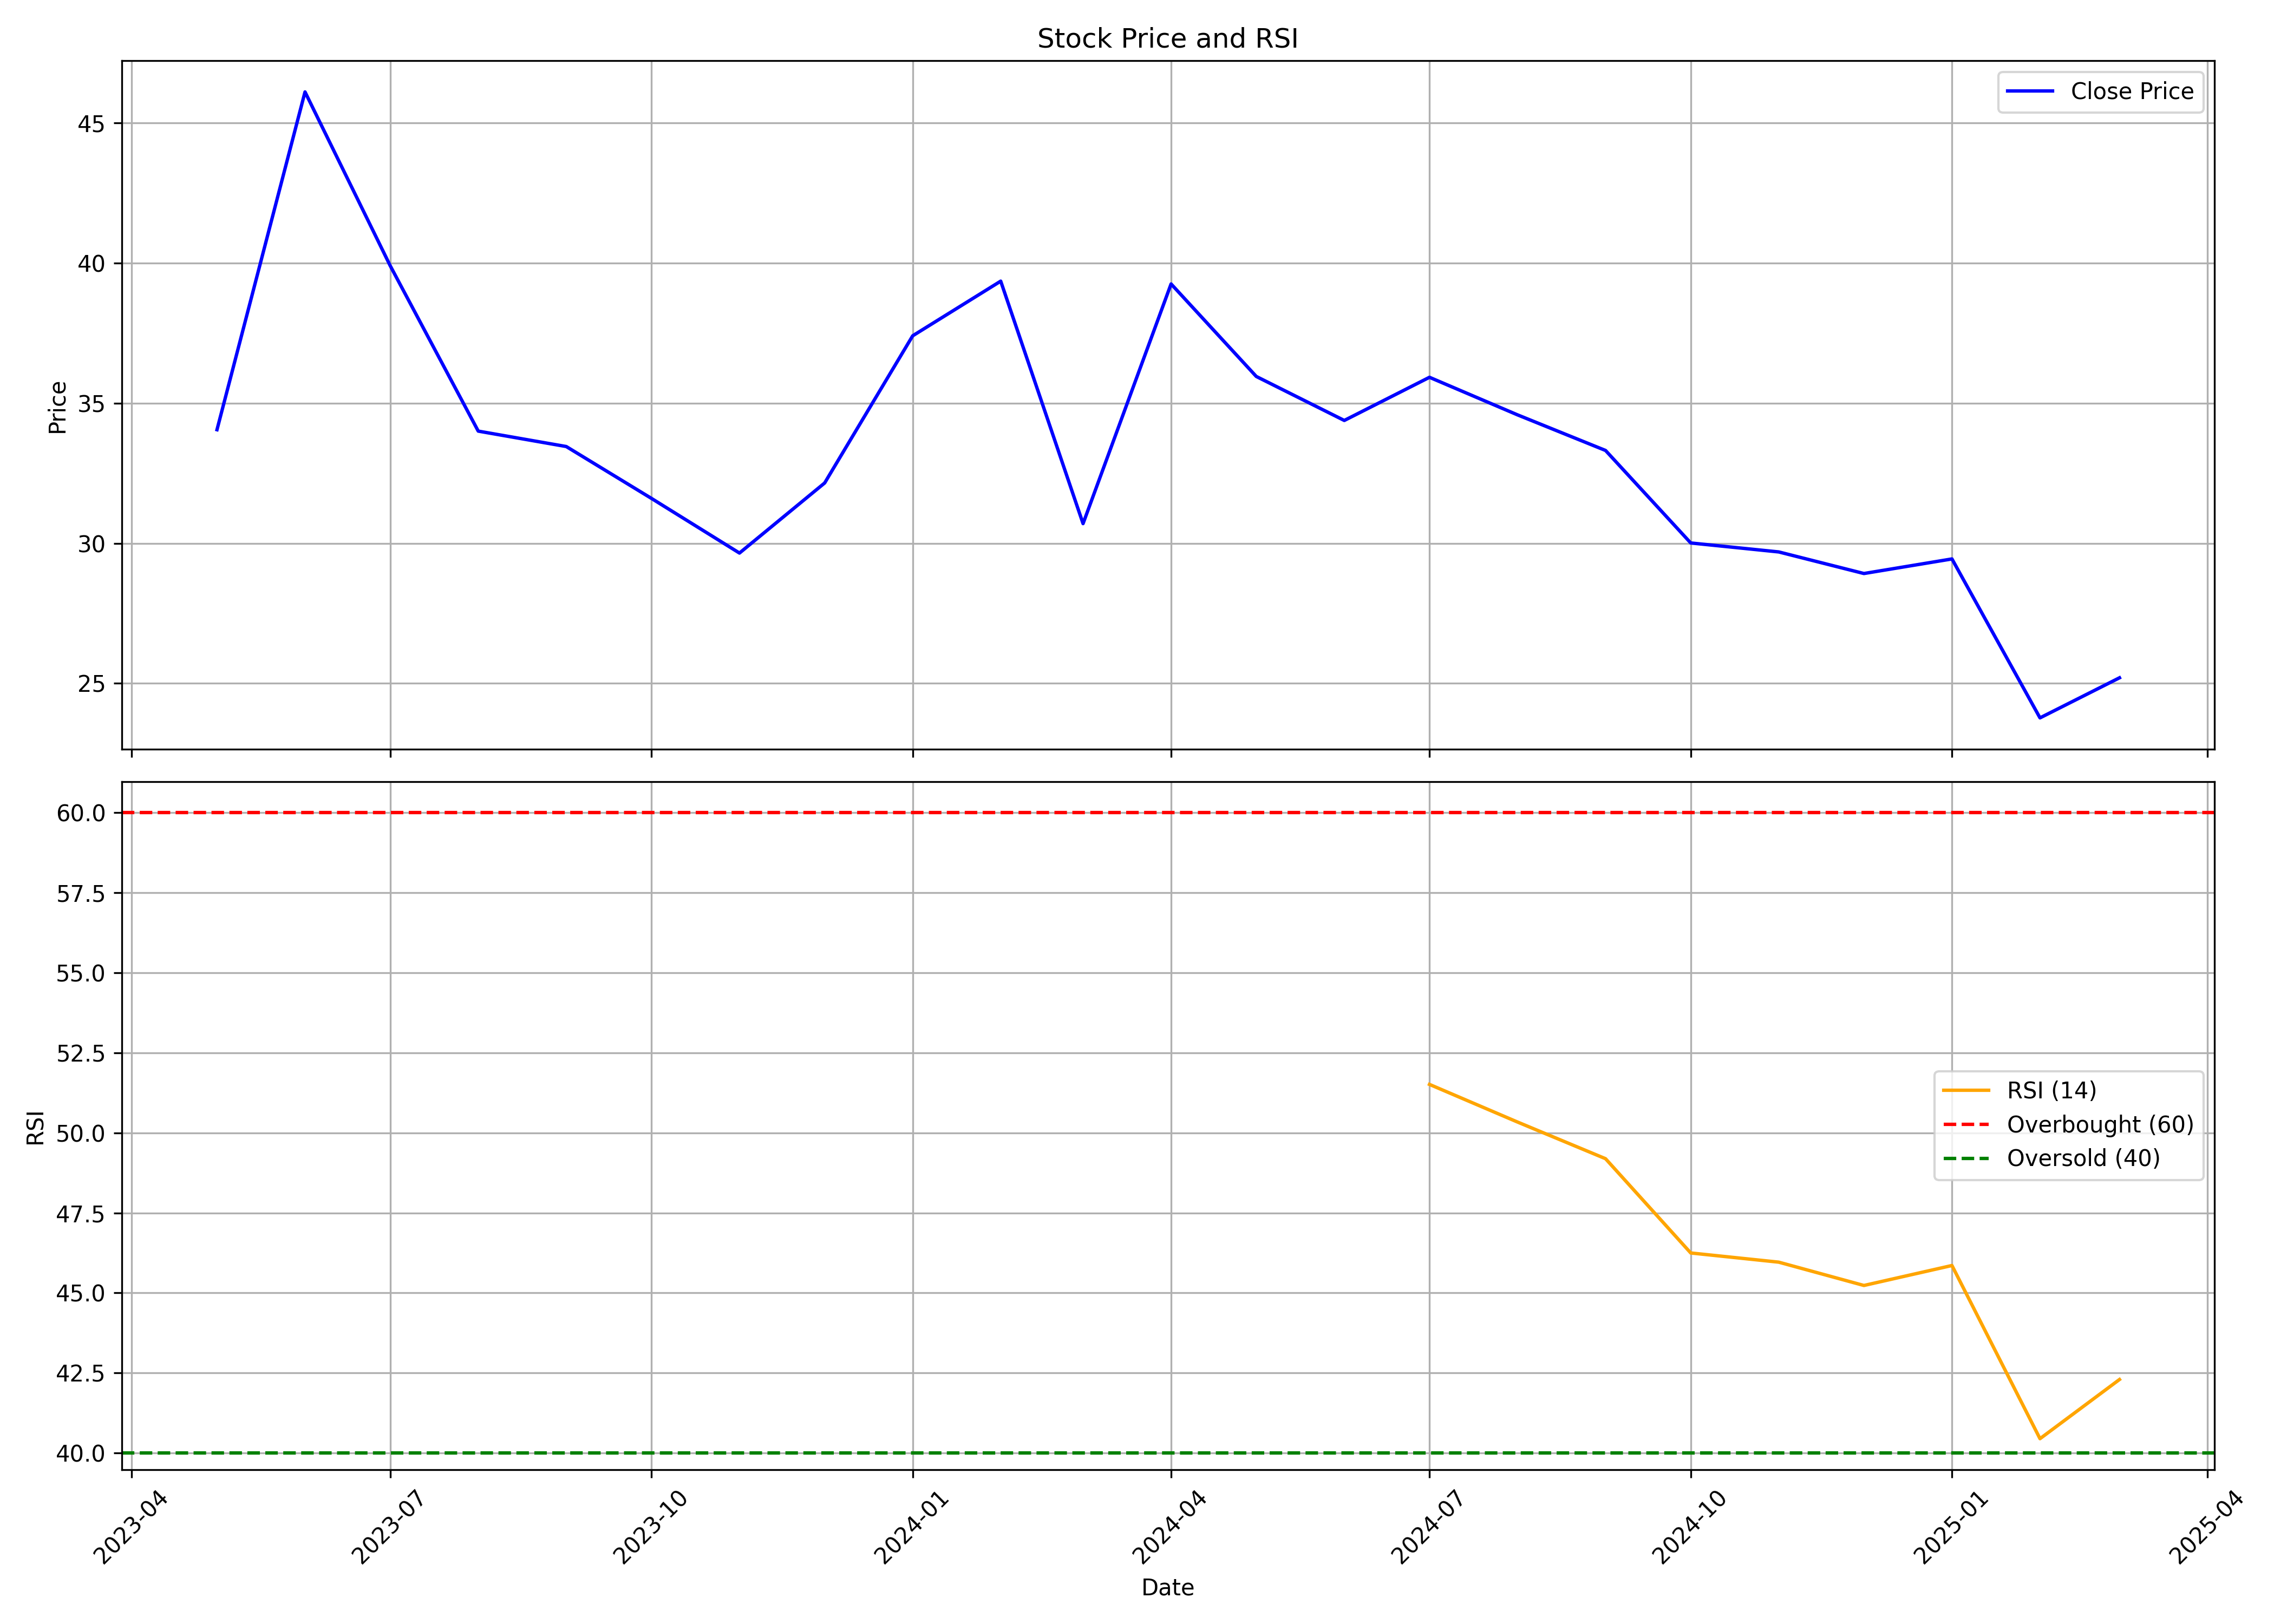

Data behind this chart, as committed beside it:
, date, symbol, open, high, low, close, volume, rsi
0, 2023-05-01, VIRINCHI, 35.95, 37.4, 30.35, 34.05, 16128983, 
1, 2023-06-01, VIRINCHI, 34.2, 53.7, 33.5, 46.1, 39880928, 
2, 2023-07-01, VIRINCHI, 45.15, 46.8, 34.45, 39.9, 7011033, 
3, 2023-08-01, VIRINCHI, 41.85, 43.85, 33.0, 34.0, 2627208, 
4, 2023-09-01, VIRINCHI, 34.65, 39.3, 33.15, 33.45, 1727023, 
5, 2023-10-01, VIRINCHI, 33.45, 39.4, 30.3, 31.6, 3637479, 
6, 2023-11-01, VIRINCHI, 32.25, 33.65, 29.4, 29.65, 4256188, 
7, 2023-12-01, VIRINCHI, 30.25, 36.5, 28.25, 32.15, 15811488, 
8, 2024-01-01, VIRINCHI, 32.65, 38.65, 31.1, 37.4, 19442889, 
9, 2024-02-01, VIRINCHI, 37.45, 44.0, 35.4, 39.35, 46216343, 
10, 2024-03-01, VIRINCHI, 39.75, 41.8, 29.6, 30.7, 20162554, 
11, 2024-04-01, VIRINCHI, 30.9, 41.9, 30.85, 39.25, 31496270, 
12, 2024-05-01, VIRINCHI, 39.25, 41.9, 33.15, 35.95, 22165863, 
13, 2024-06-01, VIRINCHI, 38.0, 38.5, 30.5, 34.38, 11776561, 
14, 2024-07-01, VIRINCHI, 34.58, 38.0, 30.15, 35.92, 17318343, 51.51
15, 2024-08-01, VIRINCHI, 35.75, 37.74, 31.18, 34.58, 17889587, 50.34
16, 2024-09-01, VIRINCHI, 34.8, 37.28, 32.76, 33.31, 20832601, 49.19
17, 2024-10-01, VIRINCHI, 33.45, 34.4, 27.7, 30.01, 6713154, 46.25
18, 2024-11-01, VIRINCHI, 30.98, 31.44, 26.46, 29.69, 3792105, 45.96
19, 2024-12-01, VIRINCHI, 29.53, 32.82, 27.36, 28.92, 7097917, 45.23
20, 2025-01-01, VIRINCHI, 29.0, 32.3, 27.1, 29.44, 8940458, 45.86
21, 2025-02-01, VIRINCHI, 29.44, 29.79, 23.61, 23.77, 5469385, 40.45
22, 2025-03-01, VIRINCHI, 23.8, 25.98, 23.17, 25.2, 1683903, 42.29
